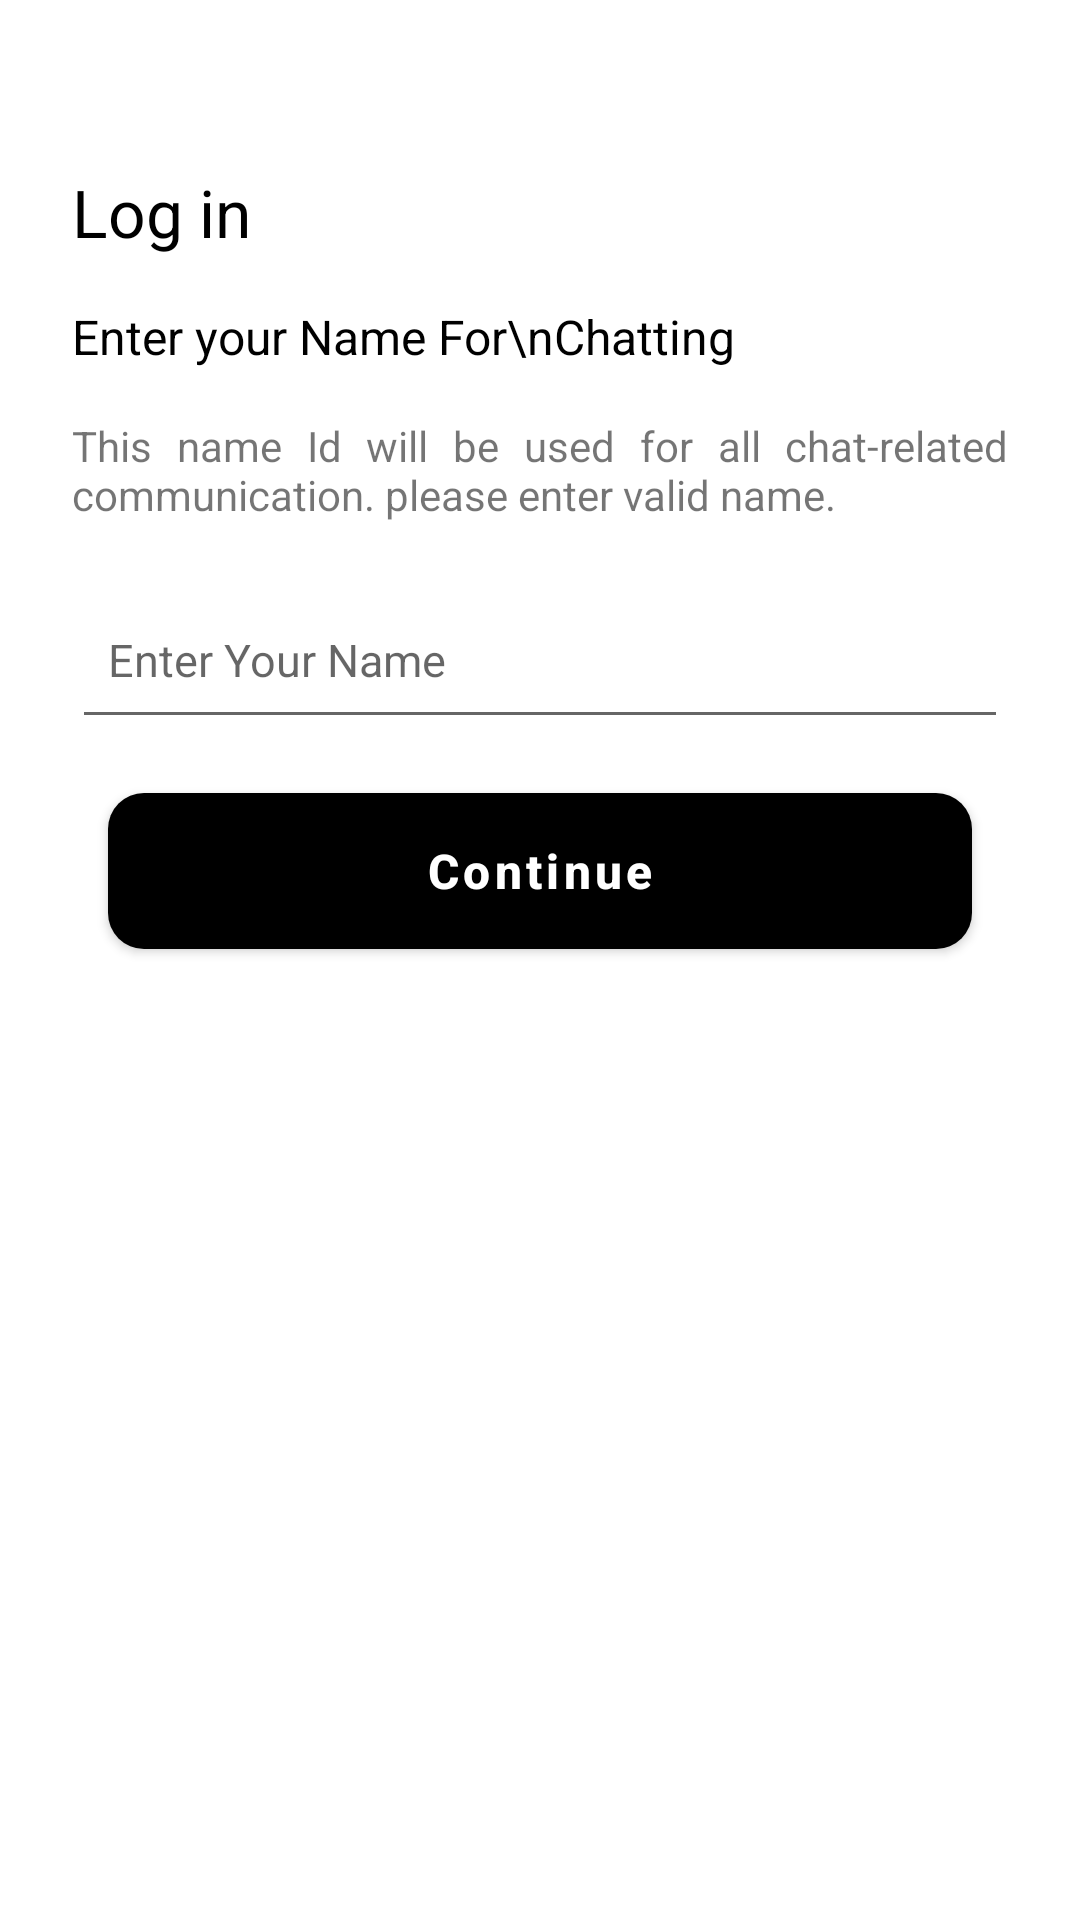

Android layout source for this screen:
<!-- AndroidManifest.xml: application theme Theme.SocketChat -->
<!-- res/layout/activity_login.xml -->
<?xml version="1.0" encoding="utf-8"?>
<androidx.constraintlayout.widget.ConstraintLayout xmlns:android="http://schemas.android.com/apk/res/android"
    xmlns:app="http://schemas.android.com/apk/res-auto"
    xmlns:tools="http://schemas.android.com/tools"
    android:layout_width="match_parent"
    android:layout_height="match_parent"
    tools:context=".activity.LoginActivity">

    <androidx.core.widget.NestedScrollView
        android:layout_width="match_parent"
        android:layout_height="match_parent"
        android:orientation="vertical"
        android:fillViewport="true"
        android:fitsSystemWindows="true">

        <RelativeLayout
            android:layout_width="match_parent"
            android:layout_height="wrap_content">
            <LinearLayout
                android:layout_width="match_parent"
                android:layout_height="match_parent"
                android:orientation="vertical"
                android:layout_marginStart="24dp"
                android:layout_marginEnd="24dp"
                android:layout_marginTop="40dp"
                app:layout_constraintTop_toTopOf="parent">


                <TextView
                    android:layout_width="match_parent"
                    android:layout_height="wrap_content"
                    android:text="Log in"
                    android:textColor="@color/black"
                    android:layout_marginTop="16dp"
                    android:textSize="22sp"/>

                <TextView
                    android:layout_width="match_parent"
                    android:layout_height="wrap_content"
                    android:text="Enter your Name For\nChatting"
                    android:textColor="@color/black"
                    android:layout_marginTop="16dp"
                    android:textSize="16sp"/>
                <TextView
                    android:layout_width="match_parent"
                    android:layout_height="wrap_content"
                    android:justificationMode="inter_word"
                    android:text="This name Id will be used for all chat-related communication. please enter valid name."
                    android:layout_marginTop="16dp"
                    android:textSize="14sp"/>

                <com.google.android.material.textfield.TextInputEditText
                    android:layout_marginTop="16dp"
                    android:layout_width="match_parent"
                    android:paddingStart="12dp"
                    android:drawablePadding="4dp"
                    android:hint="Enter Your Name"
                    android:imeOptions="actionDone"
                    android:textSize="15sp"
                    android:digits="ABCDEFGHIJKLMNOPQRSTUVWXYZ abcdefghijklmnopqrstuvwxyz"
                    android:textColor="@color/black"
                    android:inputType="textCapWords"
                    android:layout_height="56dp"
                    android:id="@+id/editName"/>

                <com.google.android.material.button.MaterialButton
                    android:id="@+id/btnStartChat"
                    android:layout_marginStart="12dp"
                    android:layout_marginEnd="12dp"
                    android:layout_marginTop="12dp"
                    android:layout_width="match_parent"
                    app:cornerRadius="12dp"
                    android:text="Continue"
                    android:textSize="16sp"
                    android:textAllCaps="false"
                    android:textColor="@color/white"
                    android:textStyle="bold"
                    app:iconTint="@color/black"
                    app:iconGravity="textStart"
                    app:backgroundTint="@color/black"
                    android:layout_height="64dp"/>
            </LinearLayout>
        </RelativeLayout>
    </androidx.core.widget.NestedScrollView>

</androidx.constraintlayout.widget.ConstraintLayout>
<!-- resources referenced by this layout -->
<resources>
  <color name="black">#000000</color>
  <color name="white">#FFFFFF</color>
  <style name="Theme.SocketChat" parent="Theme.MaterialComponents.Light.NoActionBar">
          
          <item name="colorPrimary">@color/purple_500</item>
          <item name="colorPrimaryVariant">@color/purple_700</item>
          <item name="colorOnPrimary">@color/white</item>
          
          <item name="colorSecondary">@color/teal_200</item>
          <item name="colorSecondaryVariant">@color/teal_700</item>
          <item name="colorOnSecondary">@color/black</item>
          
          <item name="android:statusBarColor">?attr/colorPrimaryVariant</item>
          
      </style>
  <color name="purple_500">#FF6200EE</color>
  <color name="purple_700">#FF3700B3</color>
  <color name="teal_200">#FF03DAC5</color>
  <color name="teal_700">#FF018786</color>
</resources>
